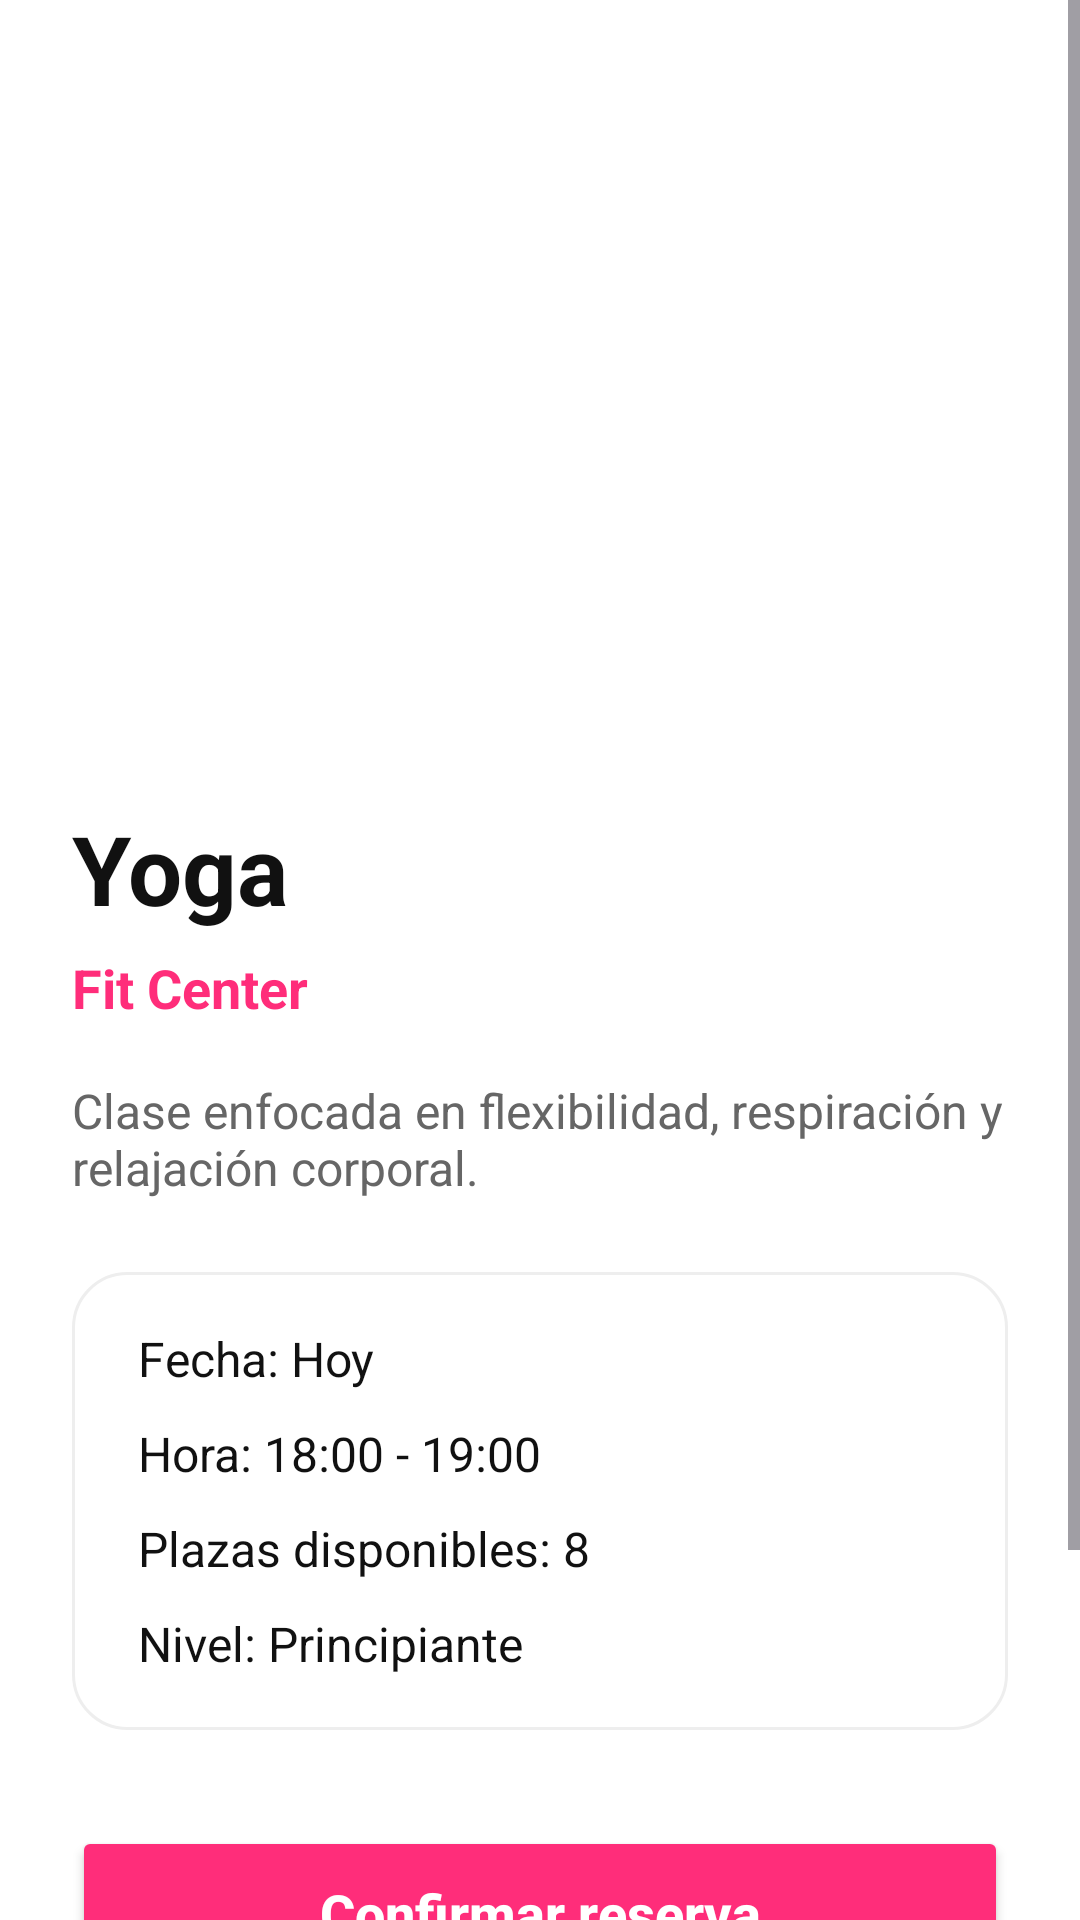

Layout XML and referenced resources for this Android screen:
<!-- AndroidManifest.xml: application theme Theme.TrainUp -->
<!-- res/layout/activity_book.xml -->
<?xml version="1.0" encoding="utf-8"?>
<ScrollView xmlns:android="http://schemas.android.com/apk/res/android"
    android:layout_width="match_parent"
    android:layout_height="match_parent"
    android:background="#FFFFFF">

    <LinearLayout
        android:id="@+id/main"
        android:layout_width="match_parent"
        android:layout_height="wrap_content"
        android:orientation="vertical"
        android:padding="24dp">

        
        <ImageView
            android:layout_width="match_parent"
            android:layout_height="220dp"
            android:src="@drawable/yoga"
            android:scaleType="centerCrop"
            android:contentDescription="Imagen clase" />

        
        <TextView
            android:layout_width="wrap_content"
            android:layout_height="wrap_content"
            android:text="Yoga"
            android:textColor="#111111"
            android:textSize="32sp"
            android:textStyle="bold"
            android:layout_marginTop="24dp" />

        
        <TextView
            android:layout_width="wrap_content"
            android:layout_height="wrap_content"
            android:text="Fit Center"
            android:textColor="#FF2D7A"
            android:textSize="18sp"
            android:textStyle="bold"
            android:layout_marginTop="6dp" />

        
        <TextView
            android:layout_width="wrap_content"
            android:layout_height="wrap_content"
            android:text="Clase enfocada en flexibilidad, respiración y relajación corporal."
            android:textColor="#666666"
            android:textSize="16sp"
            android:layout_marginTop="18dp" />

        
        <LinearLayout
            android:layout_width="match_parent"
            android:layout_height="wrap_content"
            android:orientation="vertical"
            android:background="@drawable/bg_card"
            android:padding="18dp"
            android:layout_marginTop="24dp">

            <TextView
                android:layout_width="wrap_content"
                android:layout_height="wrap_content"
                android:text=" Fecha: Hoy"
                android:textSize="16sp"
                android:textColor="#111111" />

            <TextView
                android:layout_width="wrap_content"
                android:layout_height="wrap_content"
                android:text=" Hora: 18:00 - 19:00"
                android:textSize="16sp"
                android:textColor="#111111"
                android:layout_marginTop="10dp" />

            <TextView
                android:layout_width="wrap_content"
                android:layout_height="wrap_content"
                android:text=" Plazas disponibles: 8"
                android:textSize="16sp"
                android:textColor="#111111"
                android:layout_marginTop="10dp" />

            <TextView
                android:layout_width="wrap_content"
                android:layout_height="wrap_content"
                android:text="️ Nivel: Principiante"
                android:textSize="16sp"
                android:textColor="#111111"
                android:layout_marginTop="10dp" />

        </LinearLayout>

        
        <Button
            android:id="@+id/btnConfirmarReserva"
            android:layout_width="match_parent"
            android:layout_height="58dp"
            android:layout_marginTop="32dp"
            android:text="Confirmar reserva"
            android:textAllCaps="false"
            android:textSize="18sp"
            android:textStyle="bold"
            android:textColor="#FFFFFF"
            android:backgroundTint="#FF2D7A" />

        
        <Button
            android:id="@+id/btnCancelar"
            android:layout_width="match_parent"
            android:layout_height="58dp"
            android:layout_marginTop="14dp"
            android:layout_marginBottom="30dp"
            android:backgroundTint="#EEEEEE"
            android:text="Cancelar"
            android:textAllCaps="false"
            android:textColor="#111111"
            android:textSize="18sp" />

    </LinearLayout>

</ScrollView>
<!-- resources referenced by this layout -->
<resources>
  <!-- drawable bg_card (drawable) -->
  <?xml version="1.0" encoding="utf-8"?>
  <shape xmlns:android="http://schemas.android.com/apk/res/android">
  
      <solid android:color="#FFFFFF"/>
  
      <corners android:radius="18dp"/>
  
      <stroke
          android:width="1dp"
          android:color="#EEEEEE"/>
  
      <padding
          android:left="6dp"
          android:top="6dp"
          android:right="6dp"
          android:bottom="6dp"/>
  
  </shape>
  <style name="Theme.TrainUp" parent="Base.Theme.TrainUp" />
  <style name="Base.Theme.TrainUp" parent="Theme.Material3.DayNight.NoActionBar">
          
          
      </style>
</resources>
